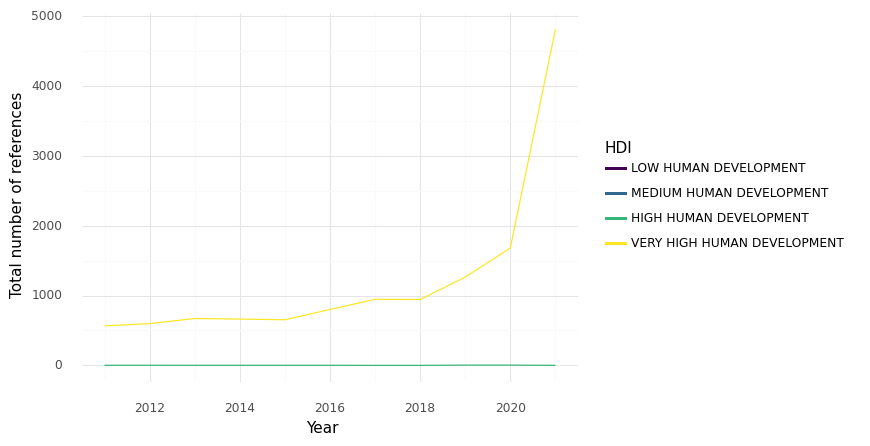

Values plotted in this chart, from the file beside it:
, HDI, Year, intersection, climate, health, sum
0, HIGH HUMAN DEVELOPMENT, 2011, 1.0, 1.0, 8.0, 10.0
1, HIGH HUMAN DEVELOPMENT, 2012, 2.0, 19.0, 108.0, 129.0
2, HIGH HUMAN DEVELOPMENT, 2013, 1.0, 16.0, 137.0, 154.0
3, HIGH HUMAN DEVELOPMENT, 2014, 1.0, 20.0, 163.0, 184.0
4, HIGH HUMAN DEVELOPMENT, 2015, 1.0, 3.0, 94.0, 98.0
5, HIGH HUMAN DEVELOPMENT, 2016, 1.0, 16.0, 61.0, 78.0
6, HIGH HUMAN DEVELOPMENT, 2017, 0.0, 1.0, 22.0, 23.0
7, HIGH HUMAN DEVELOPMENT, 2018, 0.0, 1.0, 17.0, 18.0
8, HIGH HUMAN DEVELOPMENT, 2019, 4.0, 12.0, 44.0, 60.0
9, HIGH HUMAN DEVELOPMENT, 2020, 4.0, 17.0, 53.0, 74.0
10, HIGH HUMAN DEVELOPMENT, 2021, 0.0, 0.0, 34.0, 34.0
11, VERY HIGH HUMAN DEVELOPMENT, 2011, 565.0, 9090, 19052, 28707
12, VERY HIGH HUMAN DEVELOPMENT, 2012, 598.0, 10418, 23831, 34847
13, VERY HIGH HUMAN DEVELOPMENT, 2013, 671.0, 10740, 24009, 35420
14, VERY HIGH HUMAN DEVELOPMENT, 2014, 663.0, 11523, 25497, 37683
15, VERY HIGH HUMAN DEVELOPMENT, 2015, 653.0, 10938, 25938, 37529
16, VERY HIGH HUMAN DEVELOPMENT, 2016, 800.0, 12341, 27513, 40654
17, VERY HIGH HUMAN DEVELOPMENT, 2017, 946.0, 12911, 28520, 42377
18, VERY HIGH HUMAN DEVELOPMENT, 2018, 943.0, 13878, 32341, 47162
19, VERY HIGH HUMAN DEVELOPMENT, 2019, 1264, 18088, 36860, 56212
20, VERY HIGH HUMAN DEVELOPMENT, 2020, 1680, 22723, 41145, 65548
21, VERY HIGH HUMAN DEVELOPMENT, 2021, 4811, 42060, 97225, 144096
